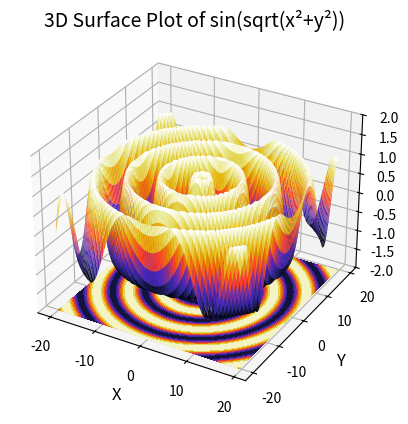

This figure's Python source:
# import matplotlib.pyplot as plt

# plt.style.use('_mpl-gallery-nogrid')

# # make data: correlated + noise
# squares = [1 , 4 , 9 , 16]

# # plot:
# fig, ax = plt.subplots()

# ax.plot(squares)

# plt.show()

import matplotlib.pyplot as plt
import numpy as np
# %matplotlib inline

fig = plt.figure() # 创建画布
ax = fig.add_subplot(111, projection='3d') # 添加三维坐标系

x = np.arange(-20, 20, 0.5) # 定义x的范围
y = np.arange(-20, 20, 0.5) # 定义y的范围
X, Y = np.meshgrid(x, y) # 生成网格矩阵

R = np.sqrt(X**2 + Y**2) # 计算R值
Z = np.sin(R) # 计算Z值

ax.plot_surface(X, Y, Z, rstride=1, cstride=1, cmap=plt.get_cmap('CMRmap')) # 绘制三维曲面图

ax.contourf(X, Y, Z, zdir='z', offset=-2, cmap='CMRmap') # 在底部绘制等高线图

ax.set_zlim(-2, 2) # 设置z轴范围

ax.set_title("3D Surface Plot of sin(sqrt(x²+y²))", fontsize=14)  # 设置图形标题
ax.set_xlabel("X", fontsize=12)                             # X轴标签
ax.set_ylabel("Y", fontsize=12)                             # Y轴标签
ax.set_zlabel("Z", fontsize=12)                         # Z轴标签
plt.show()
